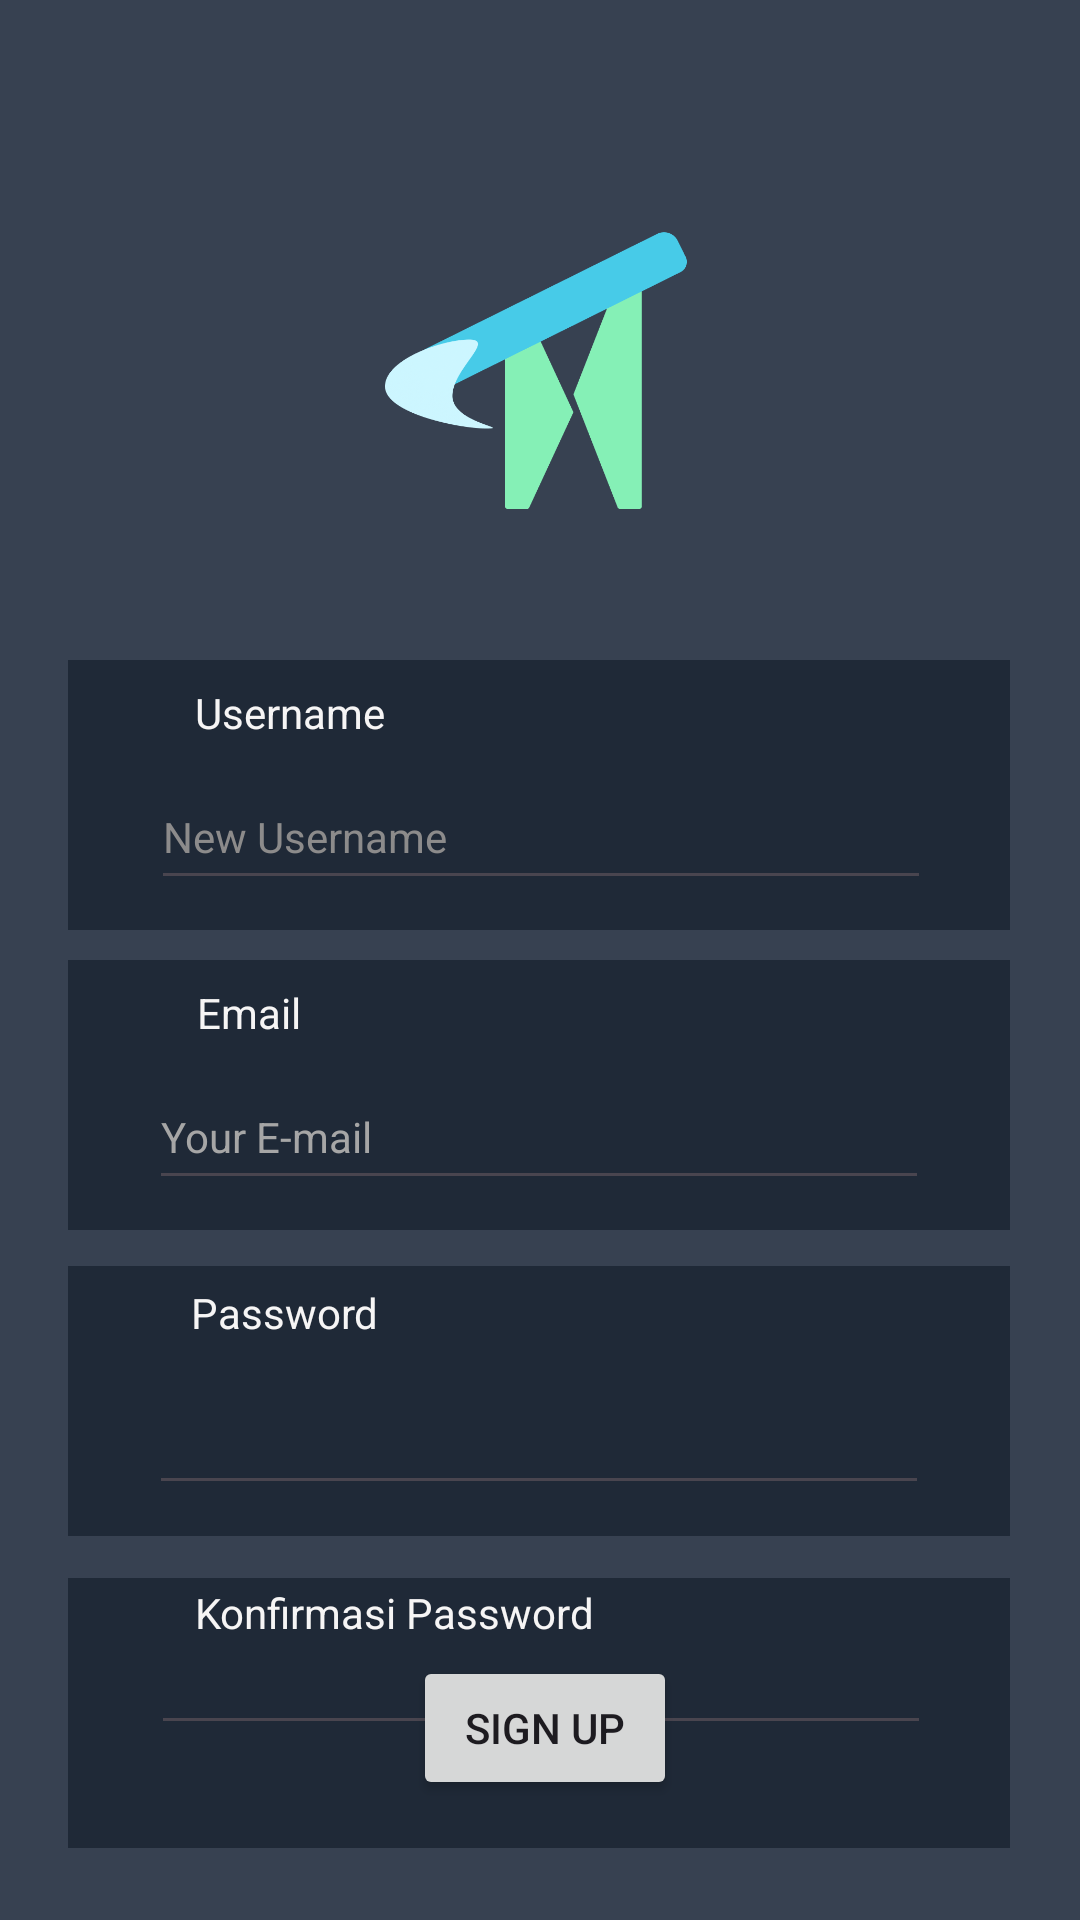

Write the Android layout XML for this screen, with the resource values it uses.
<!-- AndroidManifest.xml: application theme Theme.Tanyaapp -->
<!-- res/layout/activity_sign_up.xml -->
<?xml version="1.0" encoding="utf-8"?>
<androidx.constraintlayout.widget.ConstraintLayout xmlns:android="http://schemas.android.com/apk/res/android"
    xmlns:app="http://schemas.android.com/apk/res-auto"
    xmlns:tools="http://schemas.android.com/tools"
    android:layout_width="match_parent"
    android:layout_height="match_parent"
    android:background="#374151"
    tools:context=".SignUpActivity">

    <FrameLayout
        android:layout_width="314dp"
        android:layout_height="90dp"
        android:layout_marginTop="116dp"
        android:background="#1f2937"
        app:layout_constraintEnd_toEndOf="parent"
        app:layout_constraintHorizontal_bias="0.494"
        app:layout_constraintStart_toStartOf="parent"
        app:layout_constraintTop_toBottomOf="@+id/frameLayout7">

    </FrameLayout>

    <TextView
        android:id="@+id/textView7"
        android:layout_width="wrap_content"
        android:layout_height="wrap_content"
        android:layout_marginStart="20dp"
        android:layout_marginTop="128dp"
        android:text="Konfirmasi Password"
        android:textColor="#F6F5F5"
        app:layout_constraintEnd_toEndOf="parent"
        app:layout_constraintHorizontal_bias="0.217"
        app:layout_constraintStart_toStartOf="parent"
        app:layout_constraintTop_toBottomOf="@+id/emailSignUp" />

    <EditText
        android:id="@+id/confPassword"
        android:layout_width="260dp"
        android:layout_height="45dp"
        android:ems="10"
        android:inputType="textPassword"
        app:layout_constraintBottom_toTopOf="@+id/Signup"
        app:layout_constraintEnd_toEndOf="parent"
        app:layout_constraintHorizontal_bias="0.503"
        app:layout_constraintStart_toStartOf="parent"
        app:layout_constraintTop_toBottomOf="@+id/textView7"
        app:layout_constraintVertical_bias="0.26" />

    <FrameLayout
        android:layout_width="314dp"
        android:layout_height="90dp"
        android:layout_marginTop="12dp"
        android:background="#1f2937"
        app:layout_constraintEnd_toEndOf="parent"
        app:layout_constraintHorizontal_bias="0.494"
        app:layout_constraintStart_toStartOf="parent"
        app:layout_constraintTop_toBottomOf="@+id/frameLayout7">

    </FrameLayout>

    <FrameLayout
        android:id="@+id/frameLayout7"
        android:layout_width="314dp"
        android:layout_height="90dp"
        android:layout_marginTop="20dp"
        android:background="#1f2937"
        app:layout_constraintEnd_toEndOf="parent"
        app:layout_constraintHorizontal_bias="0.494"
        app:layout_constraintStart_toStartOf="parent"
        app:layout_constraintTop_toBottomOf="@+id/usernameSignUp">

    </FrameLayout>

    <FrameLayout
        android:id="@+id/frameLayout6"
        android:layout_width="314dp"
        android:layout_height="90dp"
        android:layout_marginTop="220dp"
        android:background="#1f2937"
        app:layout_constraintEnd_toEndOf="parent"
        app:layout_constraintHorizontal_bias="0.494"
        app:layout_constraintStart_toStartOf="parent"
        app:layout_constraintTop_toTopOf="parent">

    </FrameLayout>

    <EditText
        android:id="@+id/usernameSignUp"
        android:layout_width="260dp"
        android:layout_height="45dp"
        android:layout_marginTop="84dp"
        android:ems="10"
        android:inputType="text"
        android:text="New Username"
        android:textColor="#8C8B8B"
        android:textSize="14sp"
        app:layout_constraintEnd_toEndOf="parent"
        app:layout_constraintHorizontal_bias="0.503"
        app:layout_constraintStart_toStartOf="parent"
        app:layout_constraintTop_toBottomOf="@+id/login3" />

    <TextView
        android:id="@+id/textView2"
        android:layout_width="wrap_content"
        android:layout_height="wrap_content"
        android:layout_marginTop="52dp"
        android:text="Username"
        android:textColor="#F6F5F5"
        android:textSize="14sp"
        app:layout_constraintBottom_toTopOf="@+id/usernameSignUp"
        app:layout_constraintEnd_toEndOf="parent"
        app:layout_constraintHorizontal_bias="0.219"
        app:layout_constraintStart_toStartOf="parent"
        app:layout_constraintTop_toBottomOf="@+id/login3"
        app:layout_constraintVertical_bias="0.384" />

    <ImageView
        android:id="@+id/login3"
        android:layout_width="102dp"
        android:layout_height="95dp"
        android:layout_marginTop="76dp"
        app:layout_constraintEnd_toEndOf="parent"
        app:layout_constraintHorizontal_bias="0.498"
        app:layout_constraintStart_toStartOf="parent"
        app:layout_constraintTop_toTopOf="parent"
        app:srcCompat="@drawable/tanya"
        tools:ignore="MissingConstraints" />

    <EditText
        android:id="@+id/emailSignUp"
        android:layout_width="260dp"
        android:layout_height="45dp"
        android:layout_marginTop="8dp"
        android:ems="10"
        android:inputType="textEmailAddress"
        android:text="Your E-mail"
        android:textColor="#A6A6A6"
        android:textSize="14sp"
        app:layout_constraintEnd_toEndOf="parent"
        app:layout_constraintHorizontal_bias="0.496"
        app:layout_constraintStart_toStartOf="parent"
        app:layout_constraintTop_toBottomOf="@+id/textView3" />

    <TextView
        android:id="@+id/textView3"
        android:layout_width="wrap_content"
        android:layout_height="wrap_content"
        android:layout_marginTop="28dp"
        android:text="Email"
        android:textColor="#F6F5F5"
        android:textSize="14sp"
        app:layout_constraintEnd_toEndOf="parent"
        app:layout_constraintHorizontal_bias="0.202"
        app:layout_constraintStart_toStartOf="parent"
        app:layout_constraintTop_toBottomOf="@+id/usernameSignUp" />

    <EditText
        android:id="@+id/passwordSignUp"
        android:layout_width="260dp"
        android:layout_height="45dp"
        android:layout_marginTop="8dp"
        android:ems="10"
        android:inputType="textPassword"
        app:layout_constraintBottom_toTopOf="@+id/Signup"
        app:layout_constraintEnd_toEndOf="parent"
        app:layout_constraintHorizontal_bias="0.496"
        app:layout_constraintStart_toStartOf="parent"
        app:layout_constraintTop_toBottomOf="@+id/textView5"
        app:layout_constraintVertical_bias="0.031" />

    <TextView
        android:id="@+id/textView5"
        android:layout_width="wrap_content"
        android:layout_height="wrap_content"
        android:layout_marginTop="28dp"
        android:text="Password"
        android:textColor="#F6F5F5"
        app:layout_constraintEnd_toEndOf="parent"
        app:layout_constraintHorizontal_bias="0.214"
        app:layout_constraintStart_toStartOf="parent"
        app:layout_constraintTop_toBottomOf="@+id/emailSignUp" />

    <Button
        android:id="@+id/Signup"
        android:layout_width="wrap_content"
        android:layout_height="wrap_content"
        android:layout_marginBottom="40dp"
        android:text="Sign Up"
        app:layout_constraintBottom_toBottomOf="parent"
        app:layout_constraintEnd_toEndOf="parent"
        app:layout_constraintHorizontal_bias="0.506"
        app:layout_constraintStart_toStartOf="parent" />

</androidx.constraintlayout.widget.ConstraintLayout>
<!-- resources referenced by this layout -->
<resources>
  <!-- drawable tanya: png bitmap (drawable, 26492 bytes) -->
  <style name="Theme.Tanyaapp" parent="Base.Theme.Tanyaapp" />
  <style name="Base.Theme.Tanyaapp" parent="Theme.Material3.DayNight.NoActionBar">
          
          
      </style>
</resources>
